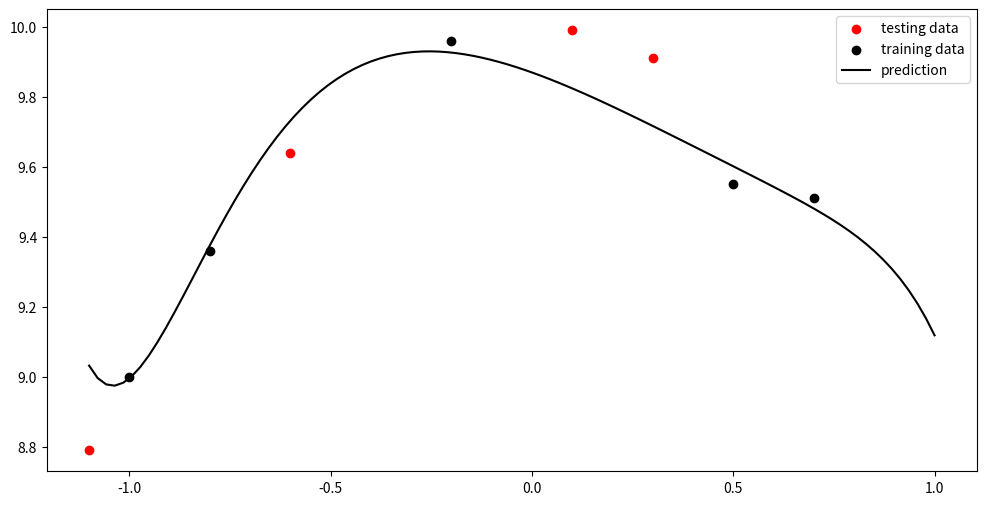

Reproduce this figure in Python.
import numpy as np
import matplotlib.pyplot as plt

np.random.seed(10)  # Generate the data.
xTrain = np.array([-1.0, -0.8, -0.2, 0.5, 0.7])
yTrain = -(xTrain ** 2) + 10.0
yTrain[3] -= 0.2
xTest = np.array([-1.1, -0.6, 0.1, 0.3])
yTest = -(xTest ** 2) + 10.0

class HigherOrderRegression:
    def __init__(self, polynomialDegree, regularization=None):
        self.polynomialDegree = polynomialDegree
        self.regularization = regularization
        self.weights = np.zeros(polynomialDegree)
        self.bias = 0

    def forward(self, x):
        y = self.bias
        for i in range(self.polynomialDegree):
            y += self.weights[i] * x ** (i + 1)
        return y

    def costFunction(self, x, y):
        cost = np.mean((self.forward(x) - y) ** 2)
        if self.regularization == None:
            return cost
        else:
            return cost + self.regularization * (np.sum(self.weights ** 2) + self.bias ** 2)

    def gradient(self, x, y):
        gradientWeights = np.zeros(self.polynomialDegree)
        gradientBias = 2 * (self.forward(x) - y)  # holds all values w.r.t. x
        for i in range(self.polynomialDegree):
            gradientWeights[i] = np.mean(gradientBias * x ** (i + 1))
        gradientBias = np.mean(gradientBias)
        if self.regularization != None:
            for i in range(self.polynomialDegree):
                gradientWeights[i] += 2 * self.regularization * self.weights[i]
            # gradientBias += 2 * self.regularization * self.bias # this might seem like a good idea, but is not (see Chapter 2)
        return gradientWeights, gradientBias

    def train(self, epochs, lr, xTrain, yTrain, xTest, yTest):
        for epoch in range(epochs):
            costTrain = self.costFunction(xTrain, yTrain)
            costTest = self.costFunction(xTest, yTest)
            gradientWeights, gradientBias = self.gradient(xTrain, yTrain)
            self.weights -= lr * gradientWeights
            self.bias -= lr * gradientBias
            if epoch % 100 == 0:
                string = (
                    "Epoch: {}/{}\t\tTraining cost = {:.2e}\t\tValidation cost = {:.2e}"
                )
                print(string.format(epoch, epochs, costTrain, costTest))

polynomialDegree = 9
lr = 1e-1
epochs = 1000
regularization = 1e-2

model = HigherOrderRegression(polynomialDegree)
# model = HigherOrderRegression(polynomialDegree, regularization) # activate the regularization
model.train(epochs, lr, xTrain, yTrain, xTest, yTest)

yTrainPred = model.forward(xTrain)  # not visualized
yTestPred = model.forward(xTest)  # not visualized

x = np.linspace(-1.1, 1, 100)
yPred = model.forward(x)

fig, ax = plt.subplots(figsize=(12, 6))
ax.scatter(xTest, yTest, color="r", label="testing data")
ax.scatter(xTrain, yTrain, color="k", label="training data")
ax.plot(x, yPred, "k", label="prediction")
ax.legend()
plt.show()